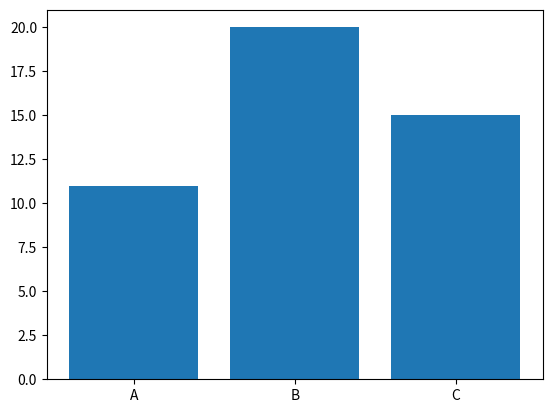

Generate this figure with matplotlib:
import matplotlib.pyplot as plt 
categories=['A','B','C']
values=[11,20,15]
plt.bar(categories,values)
plt.show()
